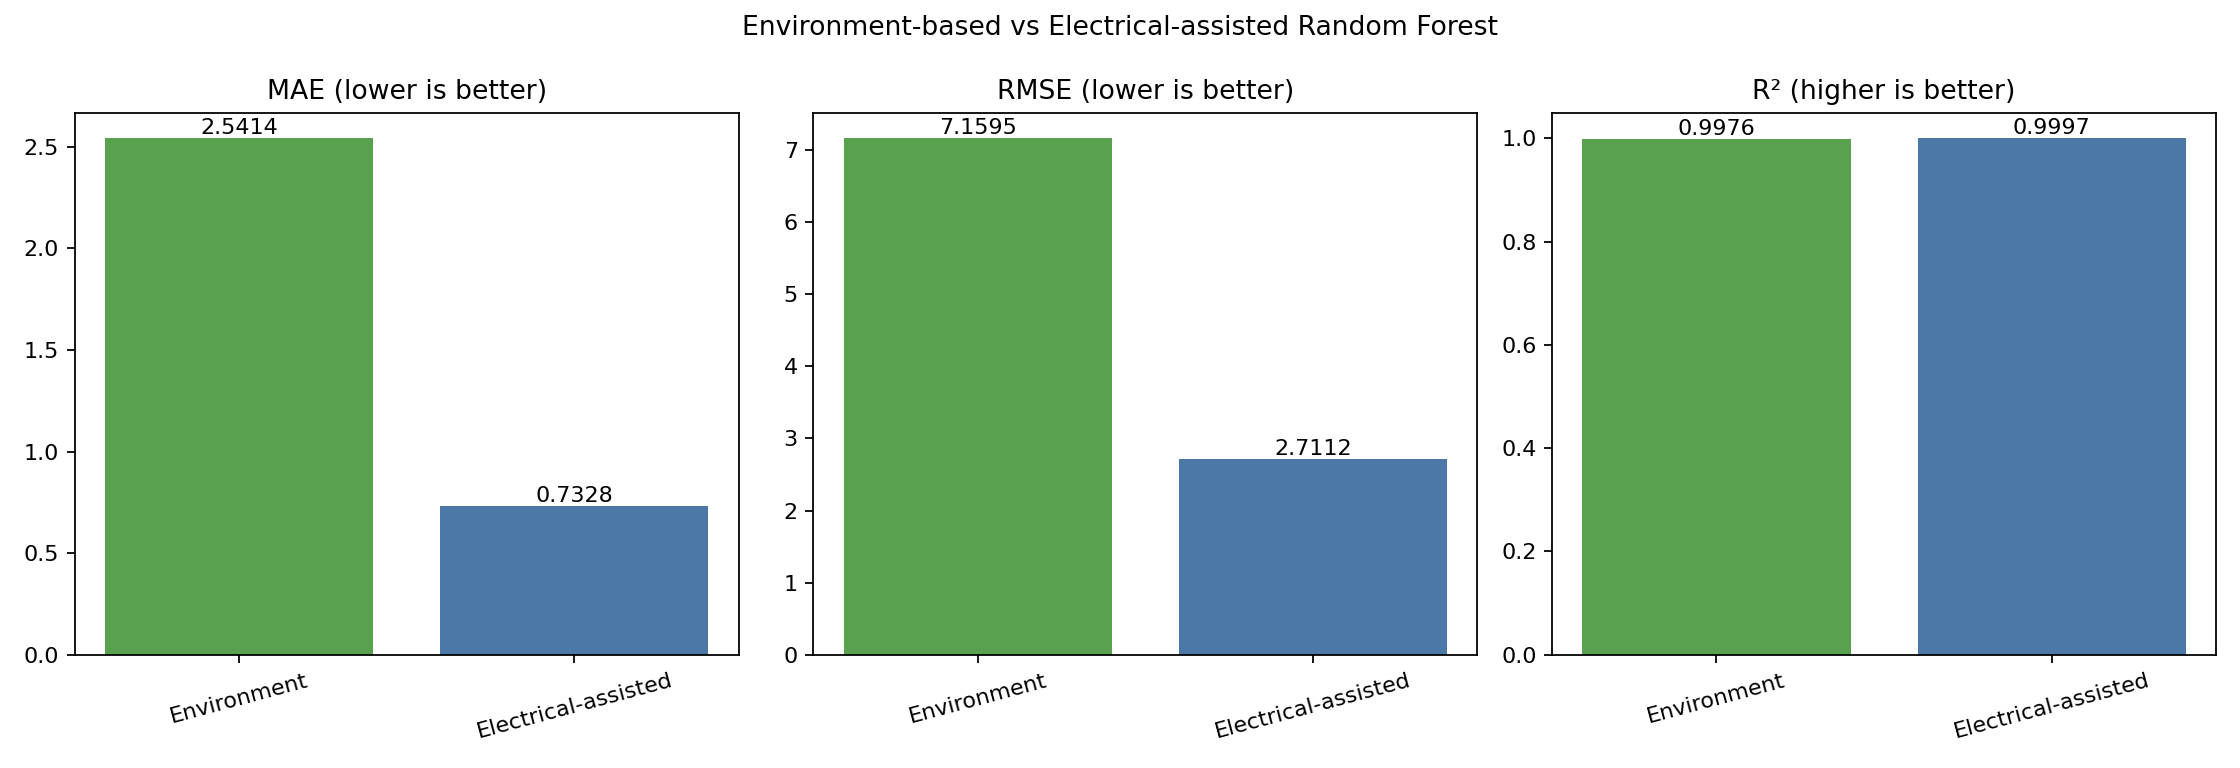

Source data for this figure (header and first rows):
model_design, features, rows, validation, mae, rmse, r2
Environment-based model, irradiance, temperature, 5760, 5-fold shuffled out-of-fold prediction, 2.541, 7.159, 0.9976
Electrical-assisted model, irradiance, temperature, voltage, curren…, 5760, 5-fold shuffled out-of-fold prediction, 0.7328, 2.711, 0.9997
